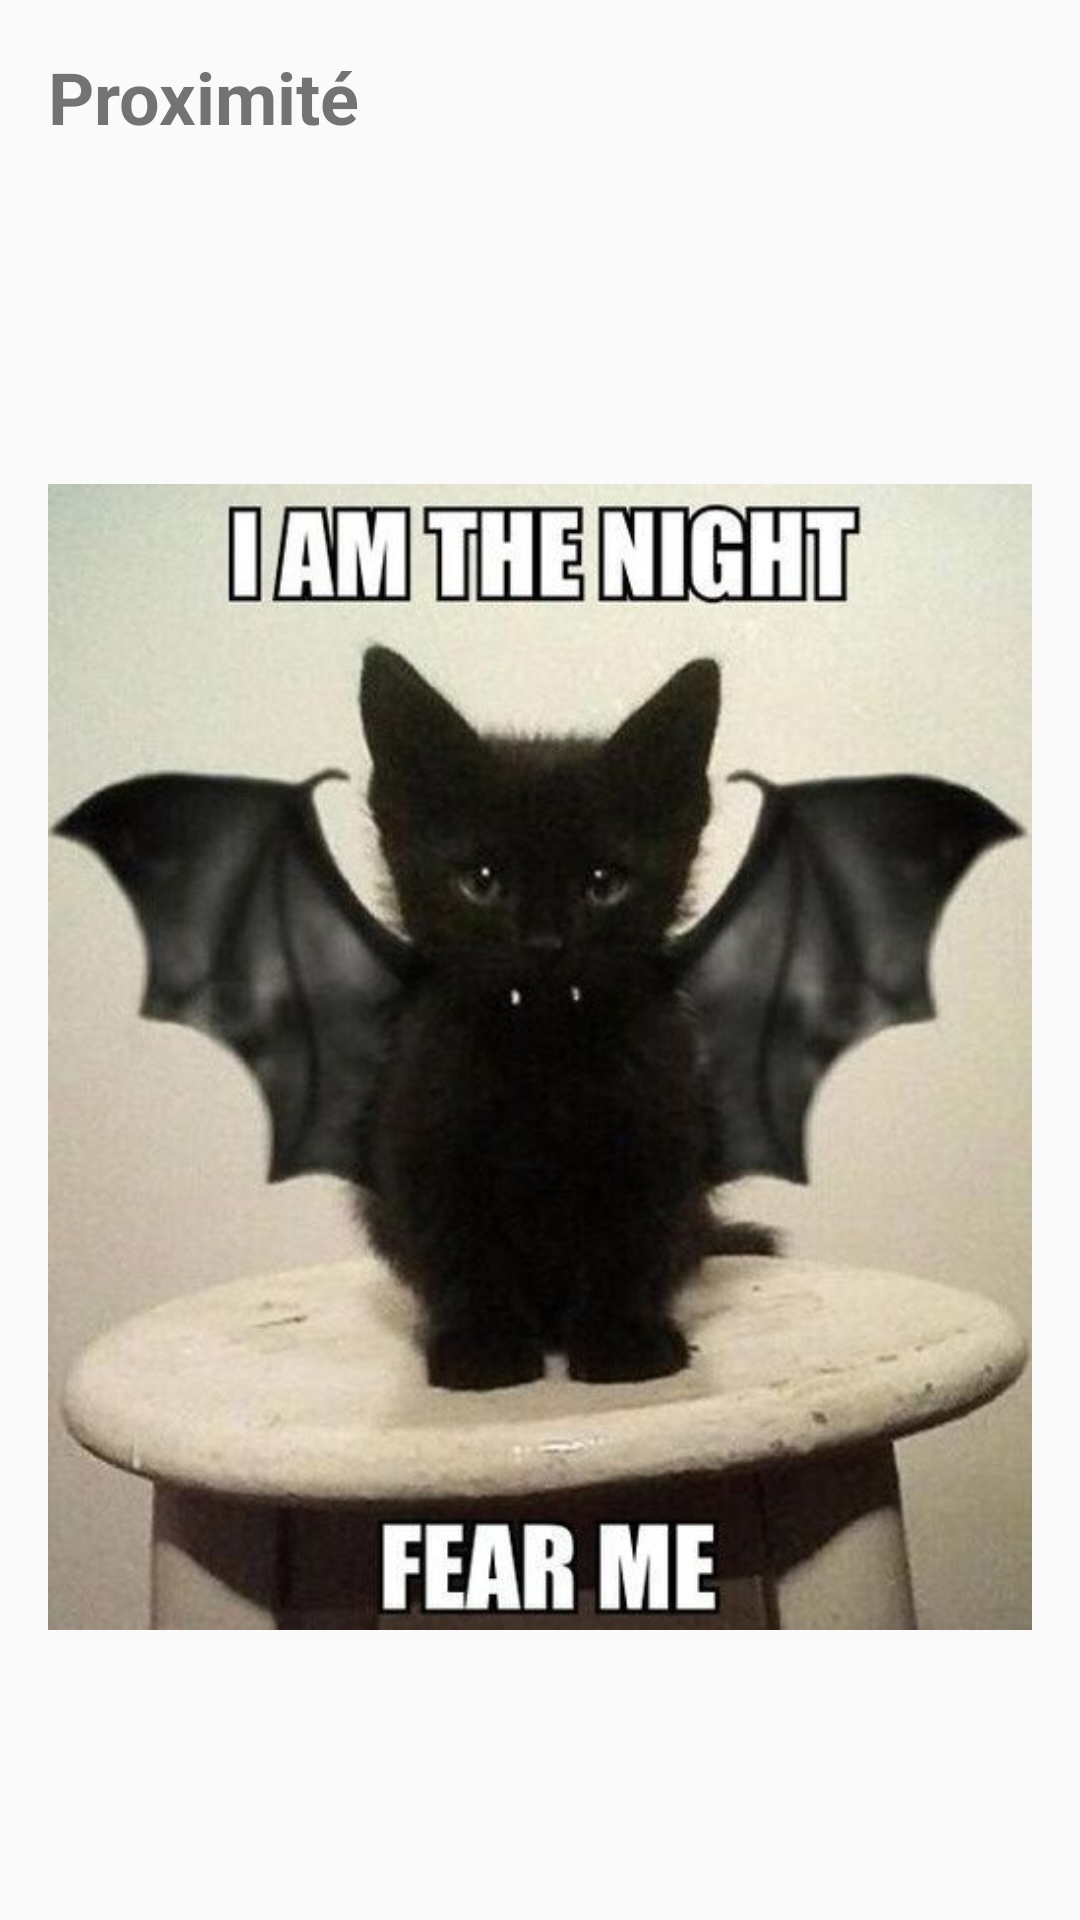

Android layout source for this screen:
<!-- AndroidManifest.xml: application theme Theme.ProgmobileTP2 -->
<!-- res/layout/activity_proximity.xml -->
<?xml version="1.0" encoding="utf-8"?>
<androidx.constraintlayout.widget.ConstraintLayout xmlns:android="http://schemas.android.com/apk/res/android"
    xmlns:app="http://schemas.android.com/apk/res-auto"
    xmlns:tools="http://schemas.android.com/tools"
    android:id="@+id/main"
    android:layout_width="match_parent"
    android:layout_height="match_parent"
    tools:context=".ProximityActivity">

    <LinearLayout
        android:paddingTop="?attr/actionBarSize"
        android:layout_width="match_parent"
        android:layout_height="match_parent"
        android:padding="16dp"
        android:orientation="vertical"
        android:id="@+id/accelerometer_layout"
        app:layout_constraintBottom_toBottomOf="parent"
        app:layout_constraintEnd_toEndOf="parent"
        app:layout_constraintStart_toStartOf="parent"
        app:layout_constraintTop_toTopOf="parent">

        <TextView
            android:layout_width="wrap_content"
            android:layout_height="wrap_content"
            android:text="Proximité"
            android:textSize="24sp"
            android:textStyle="bold"/>

        <TextView
            android:id="@+id/proximity_value"
            android:layout_width="wrap_content"
            android:layout_height="wrap_content"
            android:text=""
            android:textSize="24sp" />

        <ImageView
            android:id="@+id/proximity_image"
            android:layout_width="wrap_content"
            android:layout_height="wrap_content"
            android:src="@drawable/far"/>



    </LinearLayout>

</androidx.constraintlayout.widget.ConstraintLayout>
<!-- resources referenced by this layout -->
<resources>
  <!-- drawable far: jpg bitmap (drawable, 39134 bytes) -->
  <style name="Theme.ProgmobileTP2" parent="Base.Theme.ProgmobileTP2" />
  <style name="Base.Theme.ProgmobileTP2" parent="Theme.AppCompat.Light.DarkActionBar">
          
          
          <item name="overlapAnchor">false</item>
          <item name="android:dropDownVerticalOffset">?attr/actionBarSize</item>
      </style>
</resources>
